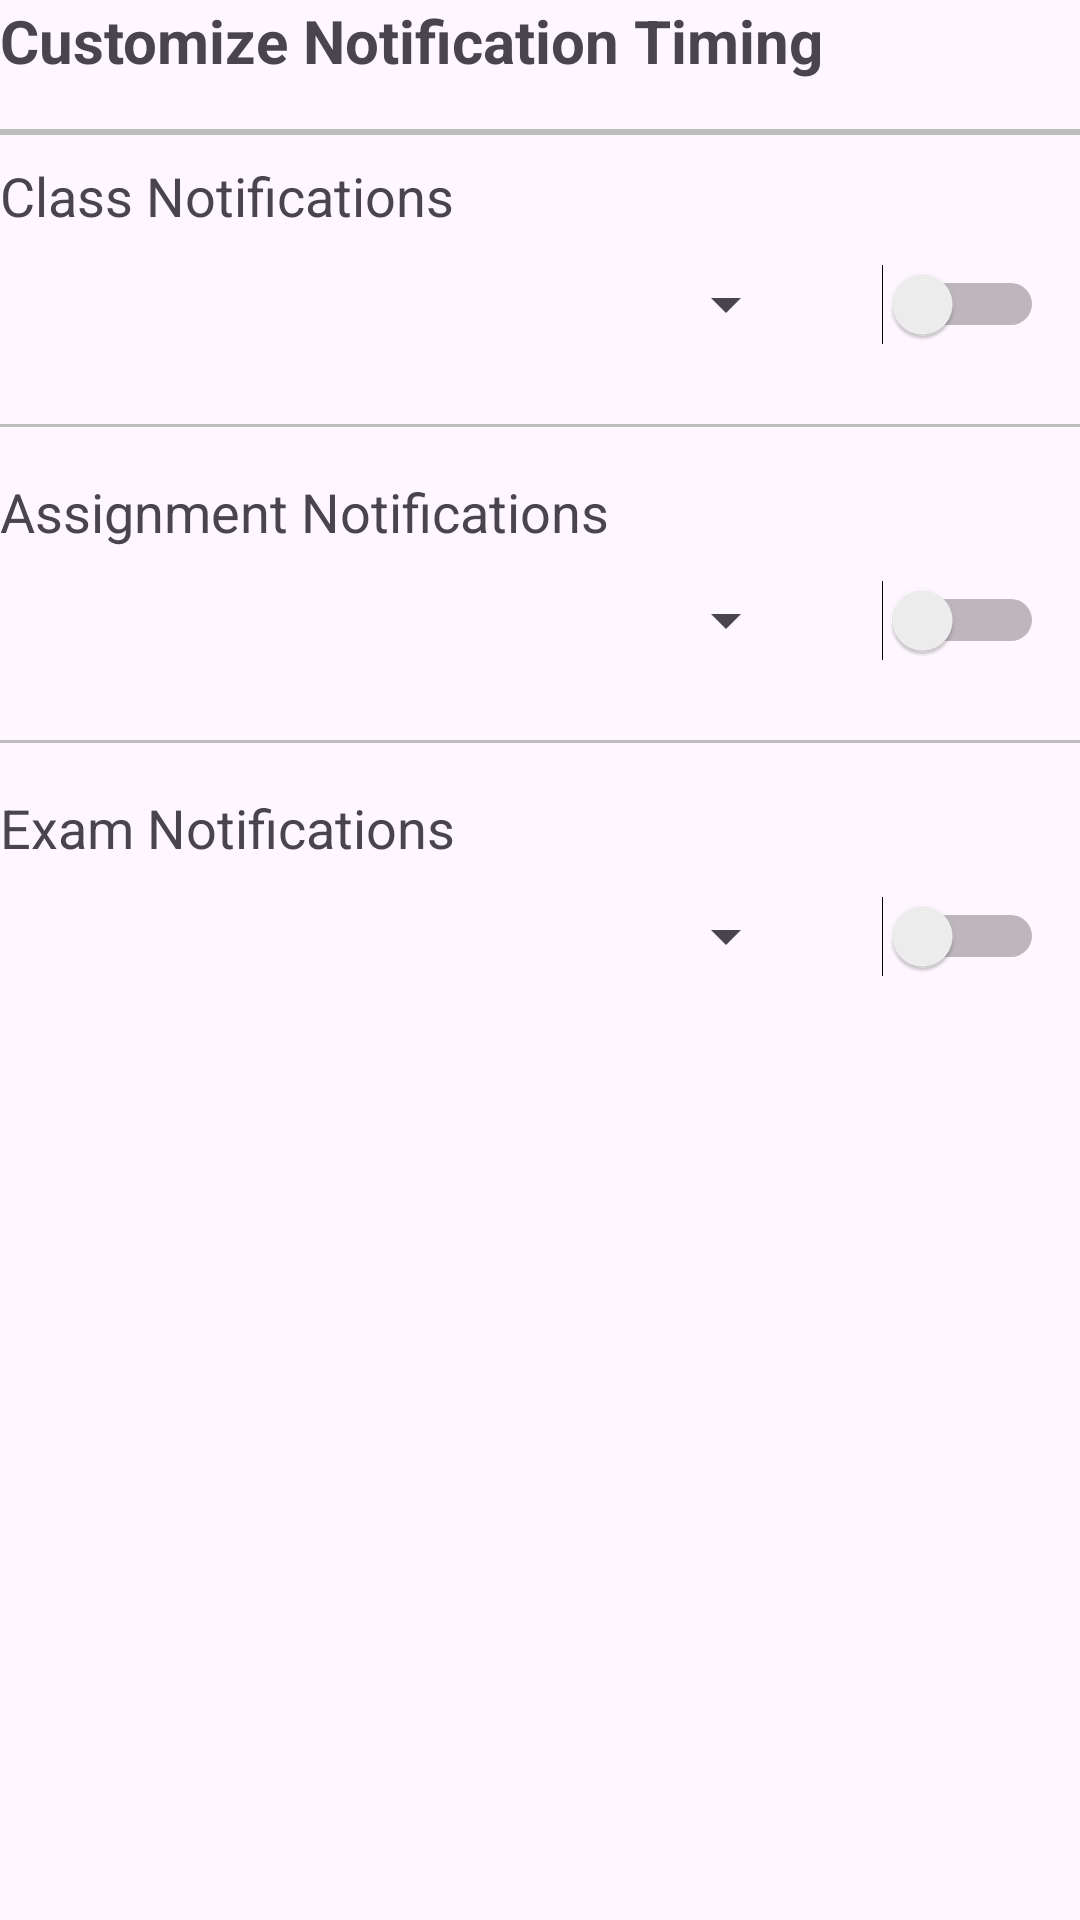

This screen was rendered from an Android layout file. Write that file and the resources it references.
<!-- AndroidManifest.xml: application theme Theme.ClassScheduler -->
<!-- res/layout/fragment_notifications.xml -->
<LinearLayout
    xmlns:android="http://schemas.android.com/apk/res/android"
    android:layout_width="match_parent"
    android:layout_height="wrap_content"
    android:layout_marginStart="16dp"
    android:layout_marginEnd="16dp"
    android:layout_marginTop="16dp"
    android:layout_marginBottom="16dp"
    android:orientation="vertical">

    
    <TextView
        android:layout_width="wrap_content"
        android:layout_height="wrap_content"
        android:text="Customize Notification Timing"
        android:textSize="20sp"
        android:textStyle="bold"
        android:layout_marginBottom="8dp"/>

    
    <View
        android:layout_width="match_parent"
        android:layout_height="2dp"
        android:background="#BDBDBD"
        android:layout_marginTop="8dp"
        android:layout_marginBottom="8dp"/> 

    
    <LinearLayout
        android:layout_width="match_parent"
        android:layout_height="wrap_content"
        android:orientation="vertical"
        android:layout_marginBottom="16dp">

        <TextView
            android:layout_width="wrap_content"
            android:layout_height="wrap_content"
            android:text="Class Notifications"
            android:textSize="18sp"/>

        <LinearLayout
            android:layout_width="match_parent"
            android:layout_height="wrap_content"
            android:orientation="horizontal">

            <Spinner
                android:id="@+id/spinnerClassNotification"
                android:layout_width="0dp"
                android:layout_height="48dp"
                android:layout_weight="1"
                android:layout_marginEnd="16dp"
                android:padding="12dp"/>

            <Switch
                android:id="@+id/switchClassNotifications"
                android:layout_width="wrap_content"
                android:layout_height="48dp"
                android:layout_gravity="end"
                android:padding="12dp"/>
        </LinearLayout>
    </LinearLayout>

    
    <View
        android:layout_width="match_parent"
        android:layout_height="1dp"
        android:background="#BDBDBD"/>

    
    <LinearLayout
        android:layout_width="match_parent"
        android:layout_height="wrap_content"
        android:orientation="vertical"
        android:layout_marginTop="16dp"
        android:layout_marginBottom="16dp">

        <TextView
            android:layout_width="wrap_content"
            android:layout_height="wrap_content"
            android:text="Assignment Notifications"
            android:textSize="18sp"/>

        <LinearLayout
            android:layout_width="match_parent"
            android:layout_height="wrap_content"
            android:orientation="horizontal">

            <Spinner
                android:id="@+id/spinnerAssignmentNotification"
                android:layout_width="0dp"
                android:layout_height="48dp"
                android:layout_weight="1"
                android:layout_marginEnd="16dp"
                android:padding="12dp"/>

            <Switch
                android:id="@+id/switchAssignmentNotifications"
                android:layout_width="wrap_content"
                android:layout_height="48dp"
                android:layout_gravity="end"
                android:padding="12dp"/>
        </LinearLayout>
    </LinearLayout>

    
    <View
        android:layout_width="match_parent"
        android:layout_height="1dp"
        android:background="#BDBDBD"/>

    
    <LinearLayout
        android:layout_width="match_parent"
        android:layout_height="wrap_content"
        android:orientation="vertical"
        android:layout_marginTop="16dp">

        <TextView
            android:layout_width="wrap_content"
            android:layout_height="wrap_content"
            android:text="Exam Notifications"
            android:textSize="18sp"/>

        <LinearLayout
            android:layout_width="match_parent"
            android:layout_height="wrap_content"
            android:orientation="horizontal">

            <Spinner
                android:id="@+id/spinnerExamNotification"
                android:layout_width="0dp"
                android:layout_height="48dp"
                android:layout_weight="1"
                android:layout_marginEnd="16dp"
                android:padding="12dp"/>

            <Switch
                android:id="@+id/switchExamNotifications"
                android:layout_width="wrap_content"
                android:layout_height="48dp"
                android:layout_gravity="end"
                android:padding="12dp"/>
        </LinearLayout>
    </LinearLayout>
</LinearLayout>
<!-- resources referenced by this layout -->
<resources>
  <style name="Theme.ClassScheduler" parent="Base.Theme.ClassScheduler" />
  <style name="Base.Theme.ClassScheduler" parent="Theme.Material3.DayNight.NoActionBar">
          
          <item name="actionBarStyle">@style/Widget.AppCompat.ActionBar</item>
          <item name="actionBarTheme">@style/ThemeOverlay.AppCompat.Dark.ActionBar</item>
          <item name="actionBarPopupTheme">@style/ThemeOverlay.AppCompat.Light</item>
          <item name="android:actionBarStyle">@style/Widget.AppCompat.ActionBar</item>
          <item name="android:actionBarTheme">@style/ThemeOverlay.AppCompat.Dark.ActionBar</item>
          <item name="android:actionBarPopupTheme">@style/ThemeOverlay.AppCompat.Light</item>
      </style>
</resources>
